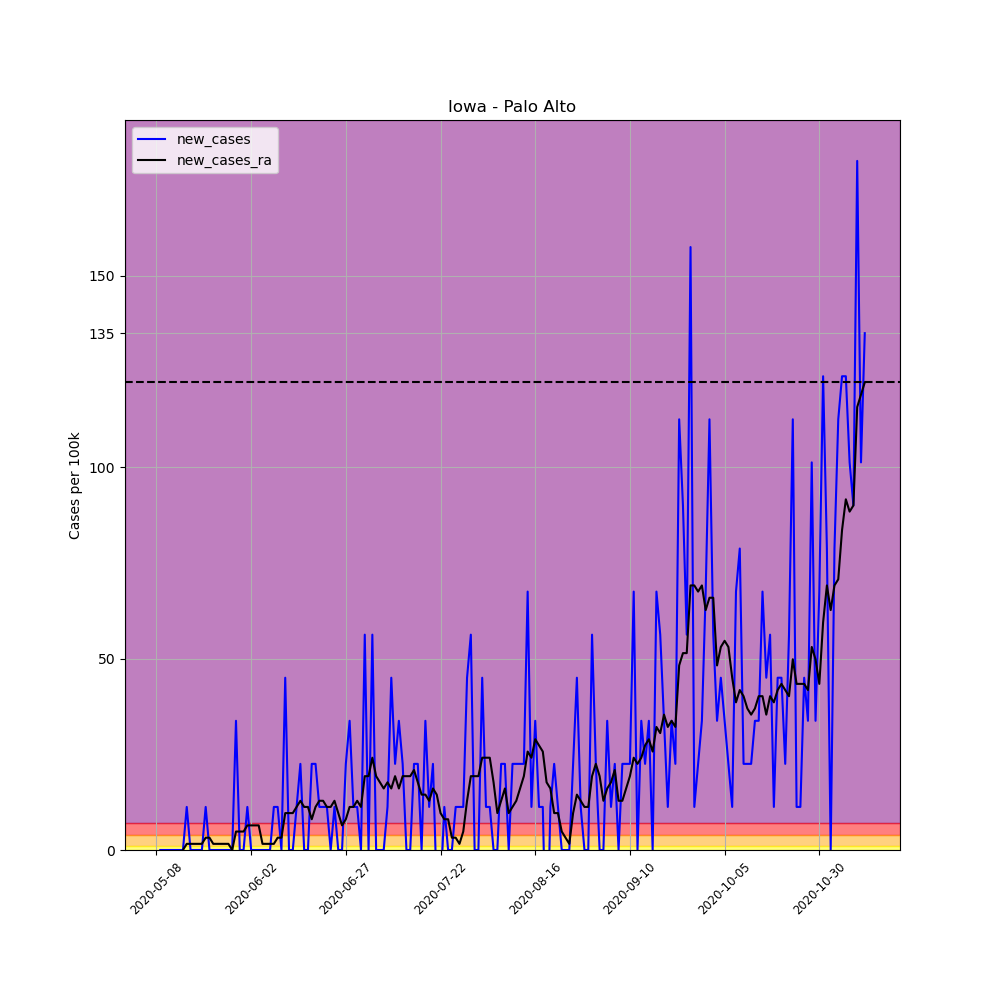

Data behind this chart, as committed beside it:
, date, county, state, fips, cases, deaths, COUNTY, STNAME, CTYNAME, POPESTIMATE2019, per_100k, per_100k_ra, new_cases, new_cases_ra
662571, 2020-05-08, Palo Alto, Iowa, 19147, 1, 0, 147, Iowa, Palo Alto, 8886, 11.25, , , 
662572, 2020-05-09, Palo Alto, Iowa, 19147, 1, 0, 147, Iowa, Palo Alto, 8886, 11.25, , 0.0, 
662573, 2020-05-10, Palo Alto, Iowa, 19147, 1, 0, 147, Iowa, Palo Alto, 8886, 11.25, , 0.0, 
662574, 2020-05-11, Palo Alto, Iowa, 19147, 1, 0, 147, Iowa, Palo Alto, 8886, 11.25, , 0.0, 
662575, 2020-05-12, Palo Alto, Iowa, 19147, 1, 0, 147, Iowa, Palo Alto, 8886, 11.25, , 0.0, 
662576, 2020-05-13, Palo Alto, Iowa, 19147, 1, 0, 147, Iowa, Palo Alto, 8886, 11.25, , 0.0, 
662577, 2020-05-14, Palo Alto, Iowa, 19147, 1, 0, 147, Iowa, Palo Alto, 8886, 11.25, 11.25, 0.0, 
662578, 2020-05-15, Palo Alto, Iowa, 19147, 1, 0, 147, Iowa, Palo Alto, 8886, 11.25, 11.25, 0.0, 0.0
662579, 2020-05-16, Palo Alto, Iowa, 19147, 2, 0, 147, Iowa, Palo Alto, 8886, 22.51, 12.86, 11.25, 1.608
662580, 2020-05-17, Palo Alto, Iowa, 19147, 2, 0, 147, Iowa, Palo Alto, 8886, 22.51, 14.47, 0.0, 1.608
662581, 2020-05-18, Palo Alto, Iowa, 19147, 2, 0, 147, Iowa, Palo Alto, 8886, 22.51, 16.08, 0.0, 1.608
662582, 2020-05-19, Palo Alto, Iowa, 19147, 2, 0, 147, Iowa, Palo Alto, 8886, 22.51, 17.68, 0.0, 1.608
662583, 2020-05-20, Palo Alto, Iowa, 19147, 2, 0, 147, Iowa, Palo Alto, 8886, 22.51, 19.29, 0.0, 1.608
662584, 2020-05-21, Palo Alto, Iowa, 19147, 3, 0, 147, Iowa, Palo Alto, 8886, 33.76, 22.51, 11.25, 3.215
662585, 2020-05-22, Palo Alto, Iowa, 19147, 3, 0, 147, Iowa, Palo Alto, 8886, 33.76, 25.72, 0.0, 3.215
662586, 2020-05-23, Palo Alto, Iowa, 19147, 3, 0, 147, Iowa, Palo Alto, 8886, 33.76, 27.33, 0.0, 1.608
662587, 2020-05-24, Palo Alto, Iowa, 19147, 3, 0, 147, Iowa, Palo Alto, 8886, 33.76, 28.94, 0.0, 1.608
662588, 2020-05-25, Palo Alto, Iowa, 19147, 3, 0, 147, Iowa, Palo Alto, 8886, 33.76, 30.55, 0.0, 1.608
662589, 2020-05-26, Palo Alto, Iowa, 19147, 3, 0, 147, Iowa, Palo Alto, 8886, 33.76, 32.15, 0.0, 1.608
662590, 2020-05-27, Palo Alto, Iowa, 19147, 3, 0, 147, Iowa, Palo Alto, 8886, 33.76, 33.76, 0.0, 1.608
662591, 2020-05-28, Palo Alto, Iowa, 19147, 3, 0, 147, Iowa, Palo Alto, 8886, 33.76, 33.76, 0.0, 0.0
662592, 2020-05-29, Palo Alto, Iowa, 19147, 6, 0, 147, Iowa, Palo Alto, 8886, 67.52, 38.58, 33.76, 4.823
662593, 2020-05-30, Palo Alto, Iowa, 19147, 6, 0, 147, Iowa, Palo Alto, 8886, 67.52, 43.41, 0.0, 4.823
662594, 2020-05-31, Palo Alto, Iowa, 19147, 6, 0, 147, Iowa, Palo Alto, 8886, 67.52, 48.23, 0.0, 4.823
662595, 2020-06-01, Palo Alto, Iowa, 19147, 7, 0, 147, Iowa, Palo Alto, 8886, 78.78, 54.66, 11.25, 6.431
662596, 2020-06-02, Palo Alto, Iowa, 19147, 7, 0, 147, Iowa, Palo Alto, 8886, 78.78, 61.09, 0.0, 6.431
662597, 2020-06-03, Palo Alto, Iowa, 19147, 7, 0, 147, Iowa, Palo Alto, 8886, 78.78, 67.52, 0.0, 6.431
662598, 2020-06-04, Palo Alto, Iowa, 19147, 7, 0, 147, Iowa, Palo Alto, 8886, 78.78, 73.95, 0.0, 6.431
662599, 2020-06-05, Palo Alto, Iowa, 19147, 7, 0, 147, Iowa, Palo Alto, 8886, 78.78, 75.56, 0.0, 1.608
662600, 2020-06-06, Palo Alto, Iowa, 19147, 7, 0, 147, Iowa, Palo Alto, 8886, 78.78, 77.17, 0.0, 1.608
662601, 2020-06-07, Palo Alto, Iowa, 19147, 7, 0, 147, Iowa, Palo Alto, 8886, 78.78, 78.78, 0.0, 1.608
662602, 2020-06-08, Palo Alto, Iowa, 19147, 8, 0, 147, Iowa, Palo Alto, 8886, 90.03, 80.38, 11.25, 1.608
662603, 2020-06-09, Palo Alto, Iowa, 19147, 9, 0, 147, Iowa, Palo Alto, 8886, 101.3, 83.6, 11.25, 3.215
662604, 2020-06-10, Palo Alto, Iowa, 19147, 9, 0, 147, Iowa, Palo Alto, 8886, 101.3, 86.81, 0.0, 3.215
662605, 2020-06-11, Palo Alto, Iowa, 19147, 13, 0, 147, Iowa, Palo Alto, 8886, 146.3, 96.46, 45.01, 9.646
662606, 2020-06-12, Palo Alto, Iowa, 19147, 13, 0, 147, Iowa, Palo Alto, 8886, 146.3, 106.1, 0.0, 9.646
662607, 2020-06-13, Palo Alto, Iowa, 19147, 13, 0, 147, Iowa, Palo Alto, 8886, 146.3, 115.8, 0.0, 9.646
662608, 2020-06-14, Palo Alto, Iowa, 19147, 14, 0, 147, Iowa, Palo Alto, 8886, 157.6, 127, 11.25, 11.25
662609, 2020-06-15, Palo Alto, Iowa, 19147, 16, 0, 147, Iowa, Palo Alto, 8886, 180.1, 139.9, 22.51, 12.86
662610, 2020-06-16, Palo Alto, Iowa, 19147, 16, 0, 147, Iowa, Palo Alto, 8886, 180.1, 151.1, 0.0, 11.25
662611, 2020-06-17, Palo Alto, Iowa, 19147, 16, 0, 147, Iowa, Palo Alto, 8886, 180.1, 162.4, 0.0, 11.25
662612, 2020-06-18, Palo Alto, Iowa, 19147, 18, 0, 147, Iowa, Palo Alto, 8886, 202.6, 170.4, 22.51, 8.038
662613, 2020-06-19, Palo Alto, Iowa, 19147, 20, 0, 147, Iowa, Palo Alto, 8886, 225.1, 181.7, 22.51, 11.25
662614, 2020-06-20, Palo Alto, Iowa, 19147, 21, 0, 147, Iowa, Palo Alto, 8886, 236.3, 194.5, 11.25, 12.86
662615, 2020-06-21, Palo Alto, Iowa, 19147, 22, 0, 147, Iowa, Palo Alto, 8886, 247.6, 207.4, 11.25, 12.86
662616, 2020-06-22, Palo Alto, Iowa, 19147, 23, 0, 147, Iowa, Palo Alto, 8886, 258.8, 218.6, 11.25, 11.25
662617, 2020-06-23, Palo Alto, Iowa, 19147, 23, 0, 147, Iowa, Palo Alto, 8886, 258.8, 229.9, 0.0, 11.25
662618, 2020-06-24, Palo Alto, Iowa, 19147, 24, 0, 147, Iowa, Palo Alto, 8886, 270.1, 242.8, 11.25, 12.86
662619, 2020-06-25, Palo Alto, Iowa, 19147, 24, 0, 147, Iowa, Palo Alto, 8886, 270.1, 252.4, 0.0, 9.646
662620, 2020-06-26, Palo Alto, Iowa, 19147, 24, 0, 147, Iowa, Palo Alto, 8886, 270.1, 258.8, 0.0, 6.431
662621, 2020-06-27, Palo Alto, Iowa, 19147, 26, 0, 147, Iowa, Palo Alto, 8886, 292.6, 266.9, 22.51, 8.038
662622, 2020-06-28, Palo Alto, Iowa, 19147, 29, 0, 147, Iowa, Palo Alto, 8886, 326.4, 278.1, 33.76, 11.25
662623, 2020-06-29, Palo Alto, Iowa, 19147, 30, 0, 147, Iowa, Palo Alto, 8886, 337.6, 289.4, 11.25, 11.25
662624, 2020-06-30, Palo Alto, Iowa, 19147, 31, 0, 147, Iowa, Palo Alto, 8886, 348.9, 302.2, 11.25, 12.86
662625, 2020-07-01, Palo Alto, Iowa, 19147, 31, 0, 147, Iowa, Palo Alto, 8886, 348.9, 313.5, 0.0, 11.25
662626, 2020-07-02, Palo Alto, Iowa, 19147, 36, 0, 147, Iowa, Palo Alto, 8886, 405.1, 332.8, 56.27, 19.29
662627, 2020-07-03, Palo Alto, Iowa, 19147, 36, 0, 147, Iowa, Palo Alto, 8886, 405.1, 352.1, 0.0, 19.29
662628, 2020-07-04, Palo Alto, Iowa, 19147, 41, 0, 147, Iowa, Palo Alto, 8886, 461.4, 376.2, 56.27, 24.11
662629, 2020-07-05, Palo Alto, Iowa, 19147, 41, 0, 147, Iowa, Palo Alto, 8886, 461.4, 395.5, 0.0, 19.29
662630, 2020-07-06, Palo Alto, Iowa, 19147, 41, 0, 147, Iowa, Palo Alto, 8886, 461.4, 413.2, 0.0, 17.68
... 128 more rows
